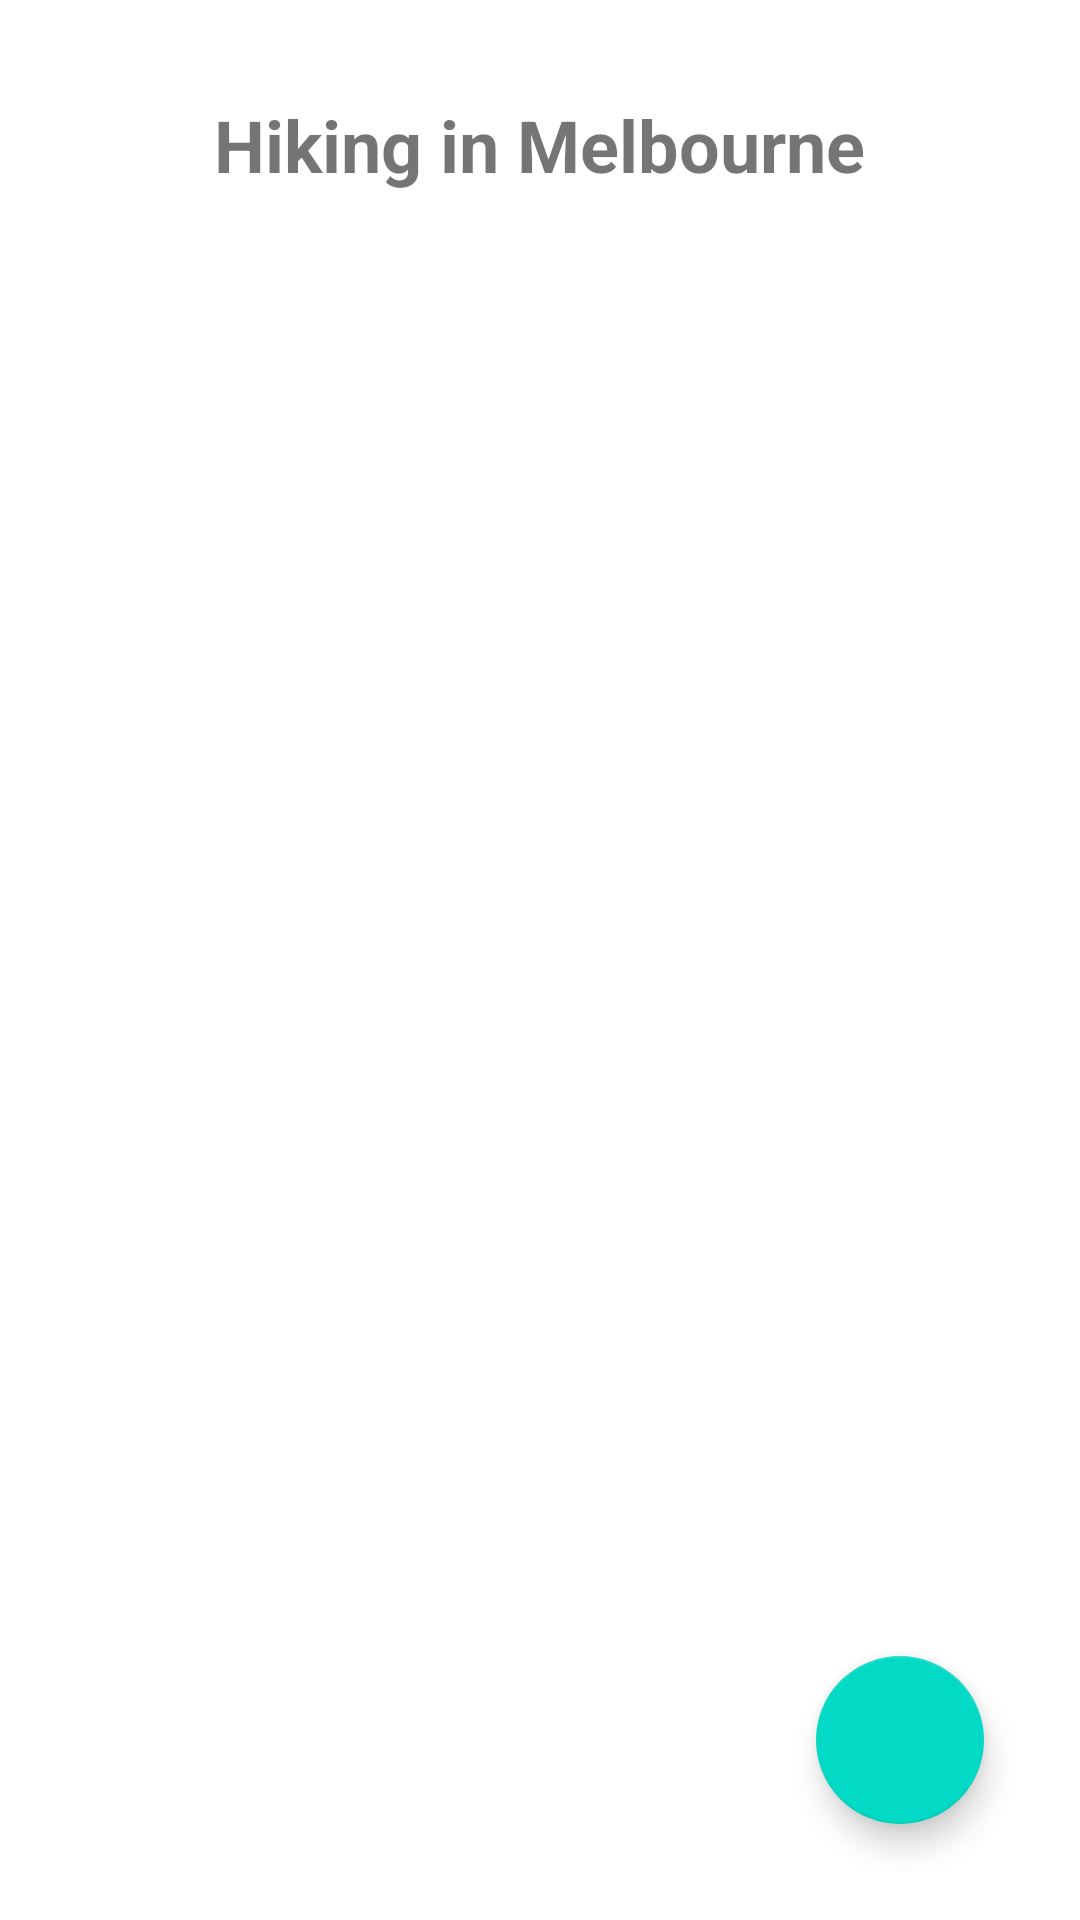

This screen was rendered from an Android layout file. Write that file and the resources it references.
<!-- AndroidManifest.xml: application theme Theme.LetsTrip -->
<!-- res/layout/activity_plan.xml -->
<RelativeLayout
    xmlns:android="http://schemas.android.com/apk/res/android"
    android:layout_width="match_parent"
    android:layout_height="match_parent"
    android:padding="16dp">

    
    <ImageButton
        android:id="@+id/btnBack"
        android:layout_width="48dp"
        android:layout_height="48dp"
        android:src="@drawable/baseline_arrow_back_ios_24"
        android:background="?attr/selectableItemBackground"
        android:layout_alignParentStart="true"
        android:layout_marginTop="16dp"
        android:layout_marginStart="16dp"
        android:contentDescription="Back"
        android:padding="12dp"/>
    

    
    <TextView
        android:id="@+id/tvTitle"
        android:layout_width="wrap_content"
        android:layout_height="wrap_content"
        android:text="Hiking in Melbourne"
        android:textSize="24sp"
        android:textStyle="bold"
        android:layout_centerHorizontal="true"
        android:layout_marginTop="16dp"/>

    
    <androidx.recyclerview.widget.RecyclerView
        android:id="@+id/recyclerView"
        android:layout_width="match_parent"
        android:layout_height="match_parent"
        android:layout_below="@id/tvTitle"
        android:layout_marginTop="16dp"
        android:layout_marginBottom="16dp"/>

    
    <com.google.android.material.floatingactionbutton.FloatingActionButton
        android:id="@+id/btnAddPlan"
        android:layout_width="wrap_content"
        android:layout_height="wrap_content"
        android:src="@drawable/baseline_add_24"
        android:layout_alignParentEnd="true"
        android:layout_alignParentBottom="true"
        android:layout_margin="16dp"
        android:tint="@color/white"
        android:contentDescription="Add Plan"
        /> 
</RelativeLayout>
<!-- resources referenced by this layout -->
<resources>
  <color name="white">#FFFFFFFF</color>
  <style name="Theme.LetsTrip" parent="Theme.MaterialComponents.DayNight.DarkActionBar">
          
          <item name="colorPrimary">@color/purple_500</item>
          <item name="colorPrimaryVariant">@color/purple_700</item>
          <item name="colorOnPrimary">@color/white</item>
          
          <item name="colorSecondary">@color/teal_200</item>
          <item name="colorSecondaryVariant">@color/teal_700</item>
          <item name="colorOnSecondary">@color/black</item>
          
          <item name="android:statusBarColor">?attr/colorPrimaryVariant</item>
          
      </style>
  <color name="purple_500">#FF6200EE</color>
  <color name="purple_700">#FF3700B3</color>
  <color name="teal_200">#FF03DAC5</color>
  <color name="teal_700">#FF018786</color>
  <color name="black">#FF000000</color>
</resources>
